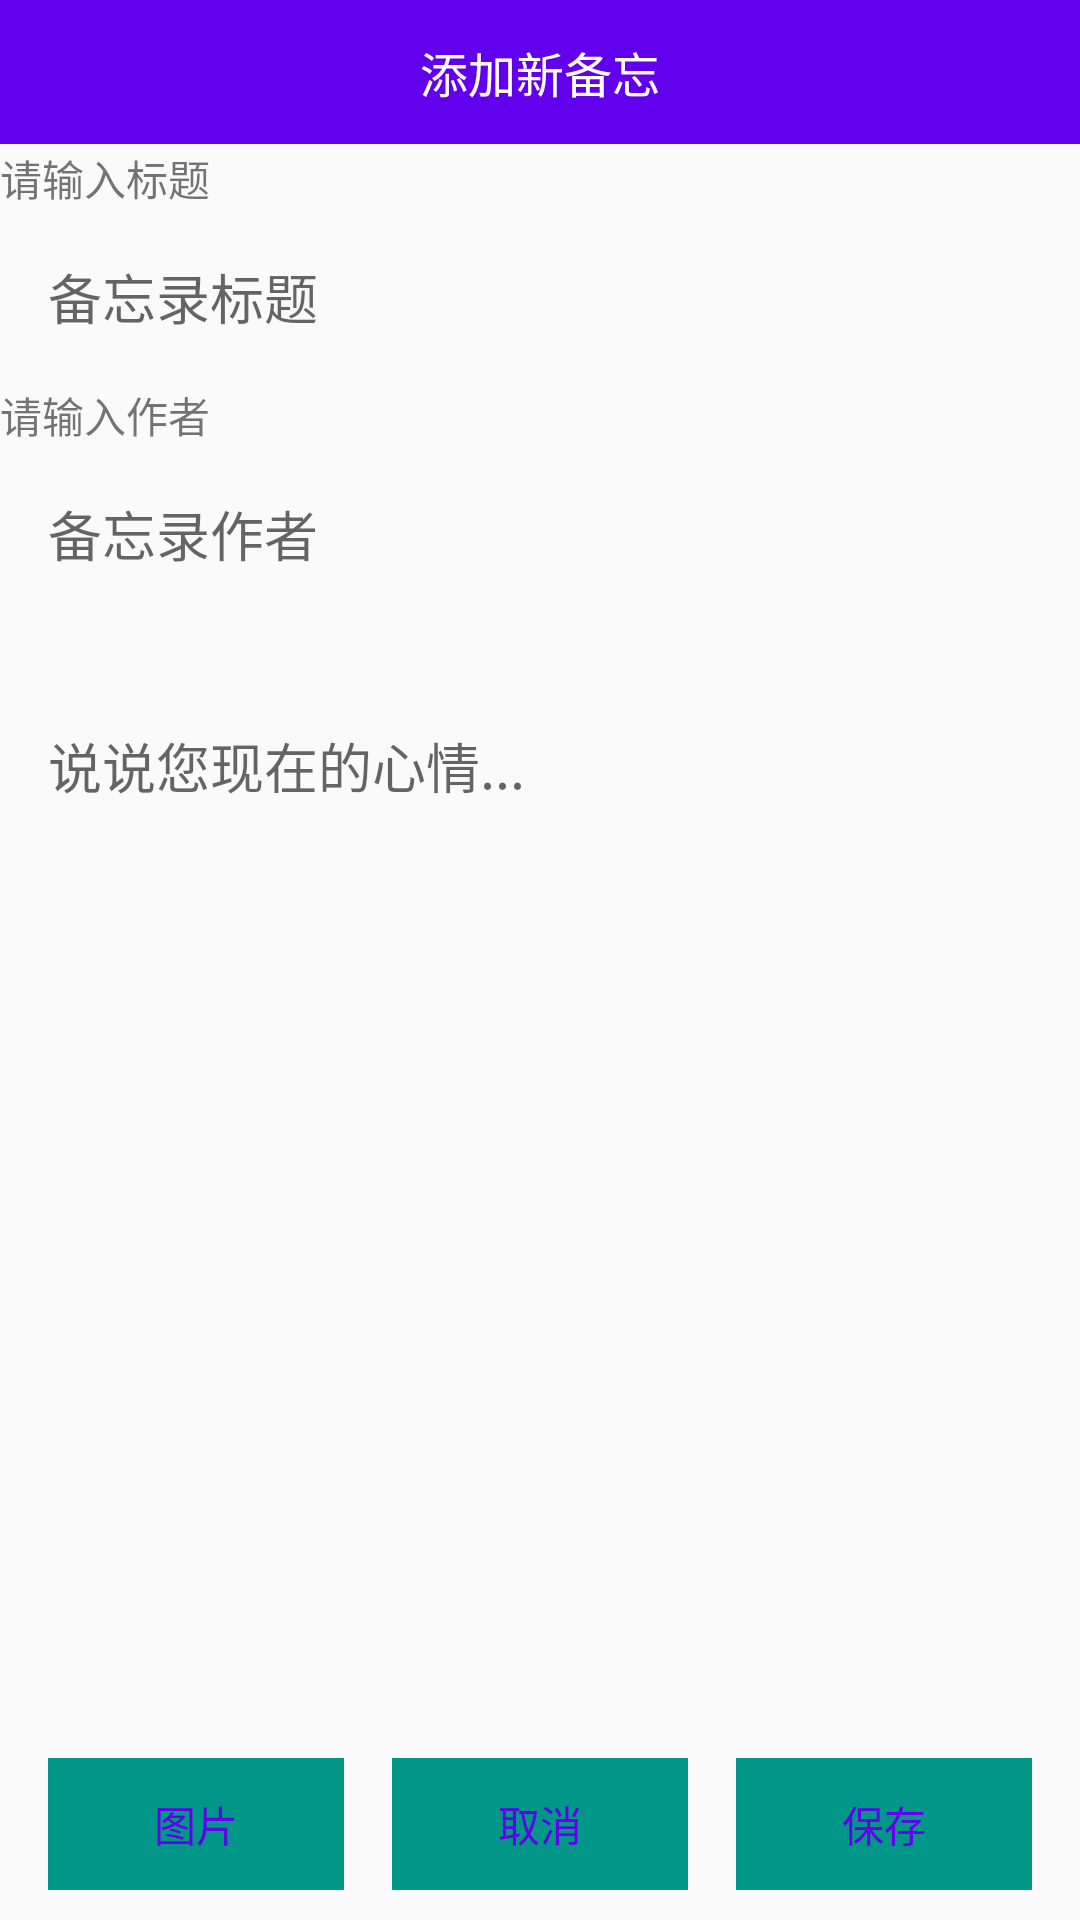

Reconstruct the res/layout file that produces this screen, plus the resources it refers to.
<!-- AndroidManifest.xml: application theme AppTheme -->
<!-- res/layout/activity_add_note.xml -->
<?xml version="1.0" encoding="utf-8"?>
<RelativeLayout xmlns:android="http://schemas.android.com/apk/res/android"
    xmlns:tools="http://schemas.android.com/tools"
    android:layout_width="match_parent"
    android:layout_height="match_parent"
    tools:context="com.lotte.android_notepad.ui.activity.AddNoteActivity">

    <androidx.appcompat.widget.Toolbar
        android:id="@+id/toolbar"
        android:layout_width="match_parent"
        android:layout_height="48dp"
        android:background="@color/colorPrimary">

        <TextView
            android:layout_width="wrap_content"
            android:layout_height="wrap_content"
            android:layout_gravity="center"
            android:text="@string/add_new_note_title"
            android:textColor="@color/white"
            android:textSize="16sp" />
    </androidx.appcompat.widget.Toolbar>

    <ScrollView
        android:layout_width="match_parent"
        android:layout_height="wrap_content"
        android:layout_above="@+id/llBottom"
        android:layout_below="@+id/toolbar"
        android:layout_marginTop="1dp"
        android:layout_marginBottom="-18dp">

        <LinearLayout
            android:layout_width="match_parent"
            android:layout_height="wrap_content"
            android:orientation="vertical">

            <TextView
                android:layout_width="match_parent"
                android:layout_height="wrap_content"
                android:text="请输入标题"/>

            <EditText
                android:id="@+id/etTitle"
                android:layout_width="match_parent"
                android:layout_height="match_parent"
                android:background="@null"
                android:gravity="top"
                android:hint="@string/add_note_text_title"
                android:padding="16dp" />

            <TextView
                android:layout_width="match_parent"
                android:layout_height="wrap_content"
                android:text="请输入作者"/>

            <EditText
                android:id="@+id/etAuthor"
                android:layout_width="match_parent"
                android:layout_height="match_parent"
                android:background="@null"
                android:gravity="top"
                android:hint="@string/add_note_text_author"
                android:padding="16dp" />

            <TextView
                android:layout_width="match_parent"
                android:layout_height="wrap_content" />

            <EditText
                android:id="@+id/etContent"
                android:layout_width="match_parent"
                android:layout_height="match_parent"
                android:background="@null"
                android:gravity="top"
                android:hint="@string/add_note_text_hint"
                android:padding="16dp" />

            <ImageView
                android:id="@+id/ivContent"
                android:layout_width="wrap_content"
                android:layout_height="wrap_content"
                android:layout_marginTop="10dp"
                android:visibility="gone" />
        </LinearLayout>
    </ScrollView>

    <LinearLayout
        android:id="@+id/llBottom"
        android:layout_width="match_parent"
        android:layout_height="44dp"
        android:layout_alignParentBottom="true"
        android:layout_marginBottom="10dp"
        android:orientation="horizontal">

        <TextView
            android:id="@+id/tvImage"
            style="@style/add_new_note_menu"
            android:text="图片" />

        <TextView
            android:id="@+id/tvCancel"
            style="@style/add_new_note_menu"
            android:text="取消" />

        <TextView
            android:id="@+id/tvSave"
            style="@style/add_new_note_menu"
            android:layout_marginRight="16dp"
            android:text="保存" />
    </LinearLayout>
</RelativeLayout>
<!-- resources referenced by this layout -->
<resources>
  <string name="add_new_note_title">添加新备忘</string>
  <string name="add_note_text_author">备忘录作者</string>
  <string name="add_note_text_hint">说说您现在的心情...</string>
  <string name="add_note_text_title">备忘录标题</string>
  <style name="add_new_note_menu">
          <item name="android:layout_width">0dp</item>
          <item name="android:layout_height">match_parent</item>
          <item name="android:layout_weight">1</item>
          <item name="android:background">#009688</item>
          <item name="android:gravity">center</item>
          <item name="android:textColor">@color/colorPrimary</item>
          <item name="android:layout_marginLeft">16dp</item>
      </style>
  <style name="AppTheme" parent="Theme.AppCompat.Light.NoActionBar">
          
          <item name="colorPrimary">@color/colorPrimary</item>
          <item name="colorPrimaryDark">@color/colorPrimaryDark</item>
          <item name="colorAccent">@color/colorAccent</item>
          <item name="android:listDivider">@drawable/divider</item>
      </style>
  <!-- not gathered from this repository: default colours our renderer supplied (Android Studio template values) -->
  <color name="white">#FFFFFFFF</color>
  <color name="colorPrimary">#FF6200EE</color>
  <color name="colorPrimaryDark">#FF3700B3</color>
  <color name="colorAccent">#FF03DAC5</color>
</resources>
